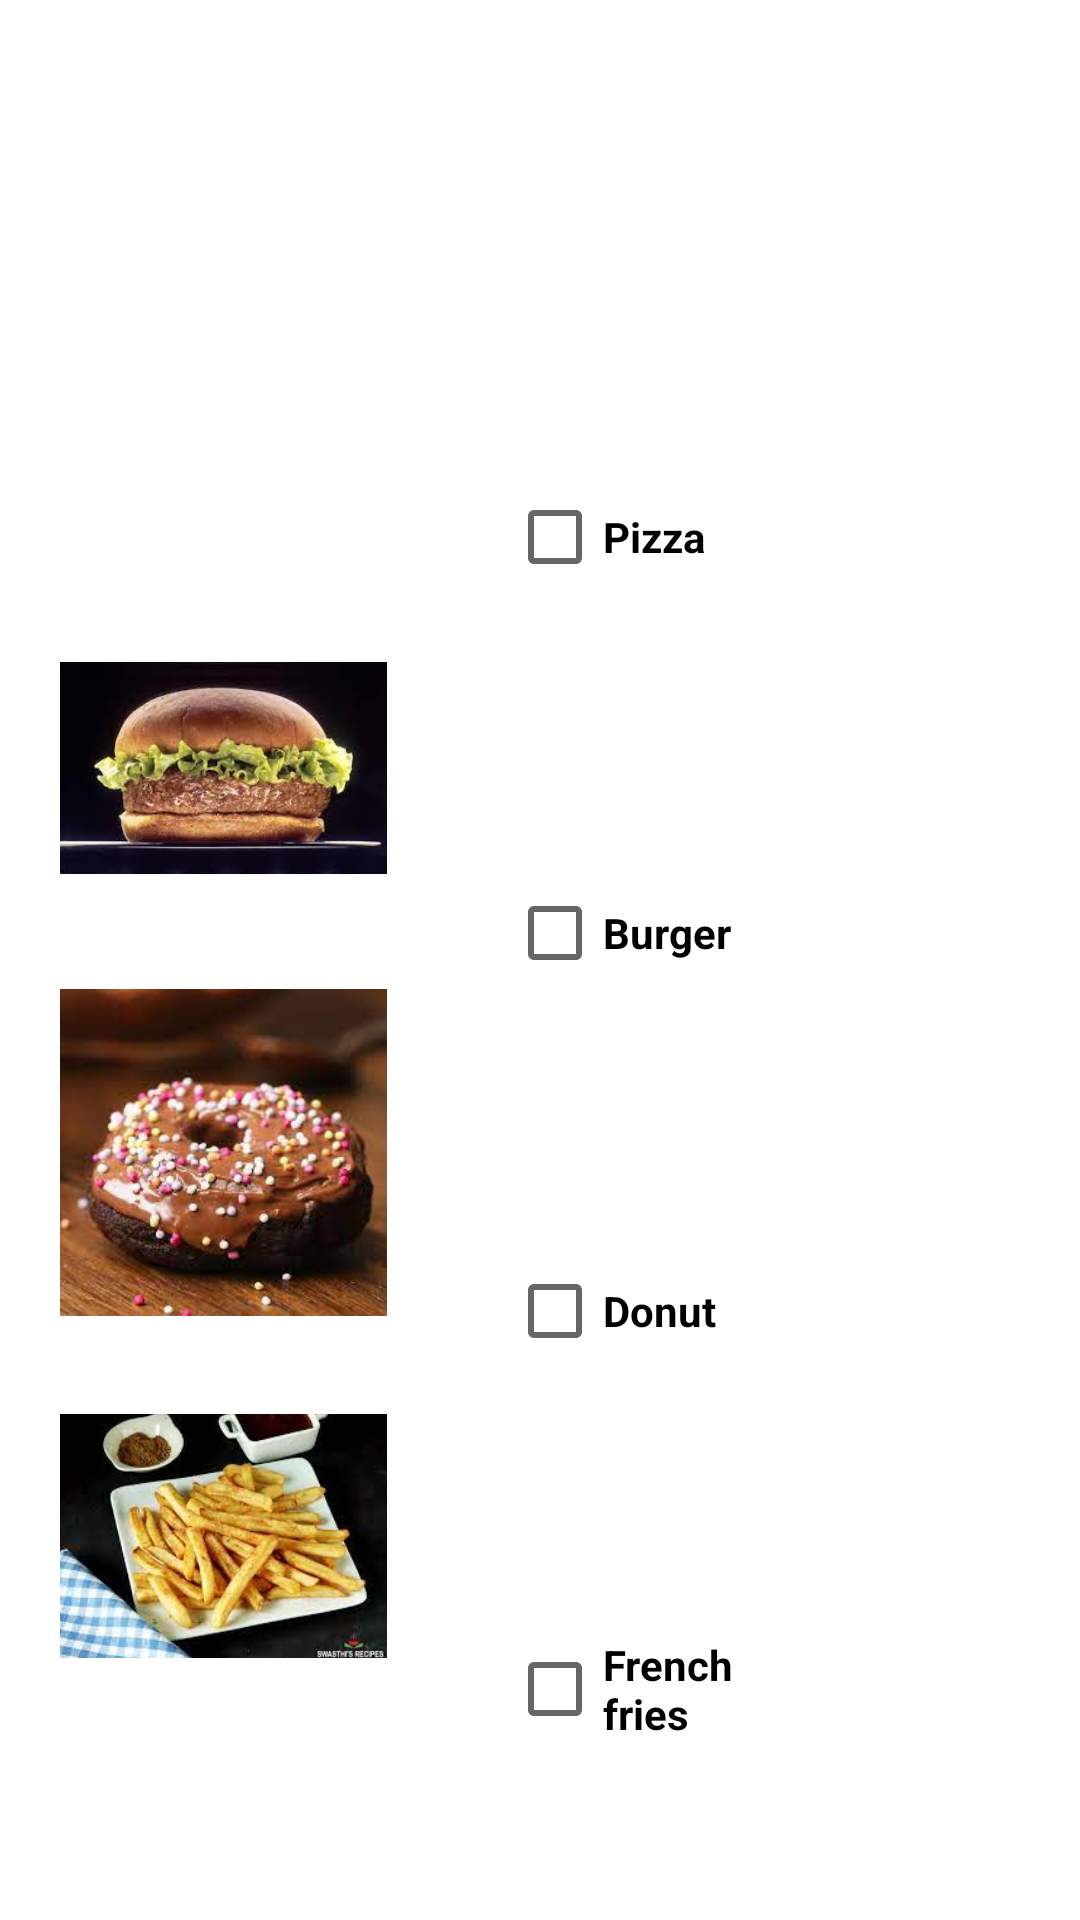

The Android layout XML behind this screen, and the referenced resources:
<!-- AndroidManifest.xml: application theme Theme.CheckBoxRadioBox -->
<!-- res/layout/activity_check_box.xml -->
<?xml version="1.0" encoding="utf-8"?>
<androidx.constraintlayout.widget.ConstraintLayout xmlns:android="http://schemas.android.com/apk/res/android"
    xmlns:app="http://schemas.android.com/apk/res-auto"
    xmlns:tools="http://schemas.android.com/tools"
    android:layout_width="match_parent"
    android:layout_height="match_parent"
    android:padding="20dp"
    tools:context=".CheckBox">


    <ImageView
        android:id="@+id/tv_pizza"
        android:layout_width="109dp"
        android:layout_height="128dp"
        android:src="@drawable/pizza"
        app:layout_constraintBottom_toTopOf="@+id/tv_burger"
        app:layout_constraintStart_toStartOf="parent"
        app:layout_constraintTop_toTopOf="parent"
        app:layout_constraintVertical_chainStyle="packed" />

    <ImageView
        android:id="@+id/tv_burger"
        android:layout_width="109dp"
        android:layout_height="128dp"
        android:src="@drawable/burge"
        app:layout_constraintBottom_toTopOf="@+id/tv_donut"
        app:layout_constraintStart_toStartOf="parent"
        app:layout_constraintTop_toBottomOf="@+id/tv_pizza" />

    <ImageView
        android:id="@+id/tv_donut"
        android:layout_width="109dp"
        android:layout_height="128dp"
        android:src="@drawable/donut"
        app:layout_constraintBottom_toTopOf="@+id/tv_frenchfries"
        app:layout_constraintStart_toStartOf="parent"
        app:layout_constraintTop_toBottomOf="@+id/tv_burger" />

    <ImageView
        android:id="@+id/tv_frenchfries"
        android:layout_width="109dp"
        android:layout_height="128dp"
        android:src="@drawable/frenchfries"
        app:layout_constraintBottom_toBottomOf="parent"
        app:layout_constraintStart_toStartOf="parent"
        app:layout_constraintTop_toBottomOf="@+id/tv_donut" />

    <CheckBox
        android:id="@+id/cb_pizza"
        android:layout_width="73dp"
        android:layout_height="54dp"
        android:layout_marginStart="40dp"
        android:layout_marginTop="132dp"
        android:text="Pizza"
        android:textStyle="bold"
        app:layout_constraintStart_toEndOf="@+id/tv_pizza"
        app:layout_constraintTop_toTopOf="parent" />

    <CheckBox
        android:id="@+id/cb_burger"
        android:layout_width="76dp"
        android:layout_height="42dp"
        android:layout_marginStart="40dp"
        android:layout_marginTop="84dp"
        android:text="Burger"
        android:textStyle="bold"
        app:layout_constraintStart_toEndOf="@+id/tv_burger"
        app:layout_constraintTop_toBottomOf="@+id/cb_pizza" />

    <CheckBox
        android:id="@+id/cb_donut"
        android:layout_width="76dp"
        android:layout_height="42dp"
        android:layout_marginStart="40dp"
        android:layout_marginTop="84dp"
        android:text="Donut"
        android:textStyle="bold"
        app:layout_constraintStart_toEndOf="@+id/tv_donut"
        app:layout_constraintTop_toBottomOf="@+id/cb_burger" />

    <CheckBox
        android:id="@+id/cb_frenchfries"
        android:layout_width="76dp"
        android:layout_height="42dp"
        android:layout_marginStart="40dp"
        android:layout_marginTop="84dp"
        android:text="Frenchfries"
        android:textStyle="bold"
        app:layout_constraintStart_toEndOf="@+id/tv_frenchfries"
        app:layout_constraintTop_toBottomOf="@+id/cb_donut" />

    <TextView
        android:id="@+id/tv_amount"
        android:layout_width="wrap_content"
        android:layout_height="wrap_content"
        app:layout_constraintBottom_toBottomOf="parent"
        app:layout_constraintEnd_toEndOf="parent"
        app:layout_constraintStart_toStartOf="parent" />


</androidx.constraintlayout.widget.ConstraintLayout>
<!-- resources referenced by this layout -->
<resources>
  <!-- drawable burge: jpeg bitmap (drawable-v24, 7883 bytes) -->
  <!-- drawable donut: jpeg bitmap (drawable-v24, 8993 bytes) -->
  <!-- drawable frenchfries: jpeg bitmap (drawable-v24, 10390 bytes) -->
  <style name="Theme.CheckBoxRadioBox" parent="Theme.MaterialComponents.DayNight.DarkActionBar">
          
          <item name="colorPrimary">@color/purple_500</item>
          <item name="colorPrimaryVariant">@color/purple_700</item>
          <item name="colorOnPrimary">@color/white</item>
          
          <item name="colorSecondary">@color/teal_200</item>
          <item name="colorSecondaryVariant">@color/teal_700</item>
          <item name="colorOnSecondary">@color/black</item>
          
          <item name="android:statusBarColor" tools:targetApi="l">?attr/colorPrimaryVariant</item>
          
      </style>
  <!-- not gathered from this repository: default colours our renderer supplied (Android Studio template values) -->
  <color name="purple_500">#FF6200EE</color>
  <color name="purple_700">#FF3700B3</color>
  <color name="teal_200">#FF03DAC5</color>
  <color name="teal_700">#FF018786</color>
  <color name="black">#FF000000</color>
  <color name="white">#FFFFFFFF</color>
</resources>
